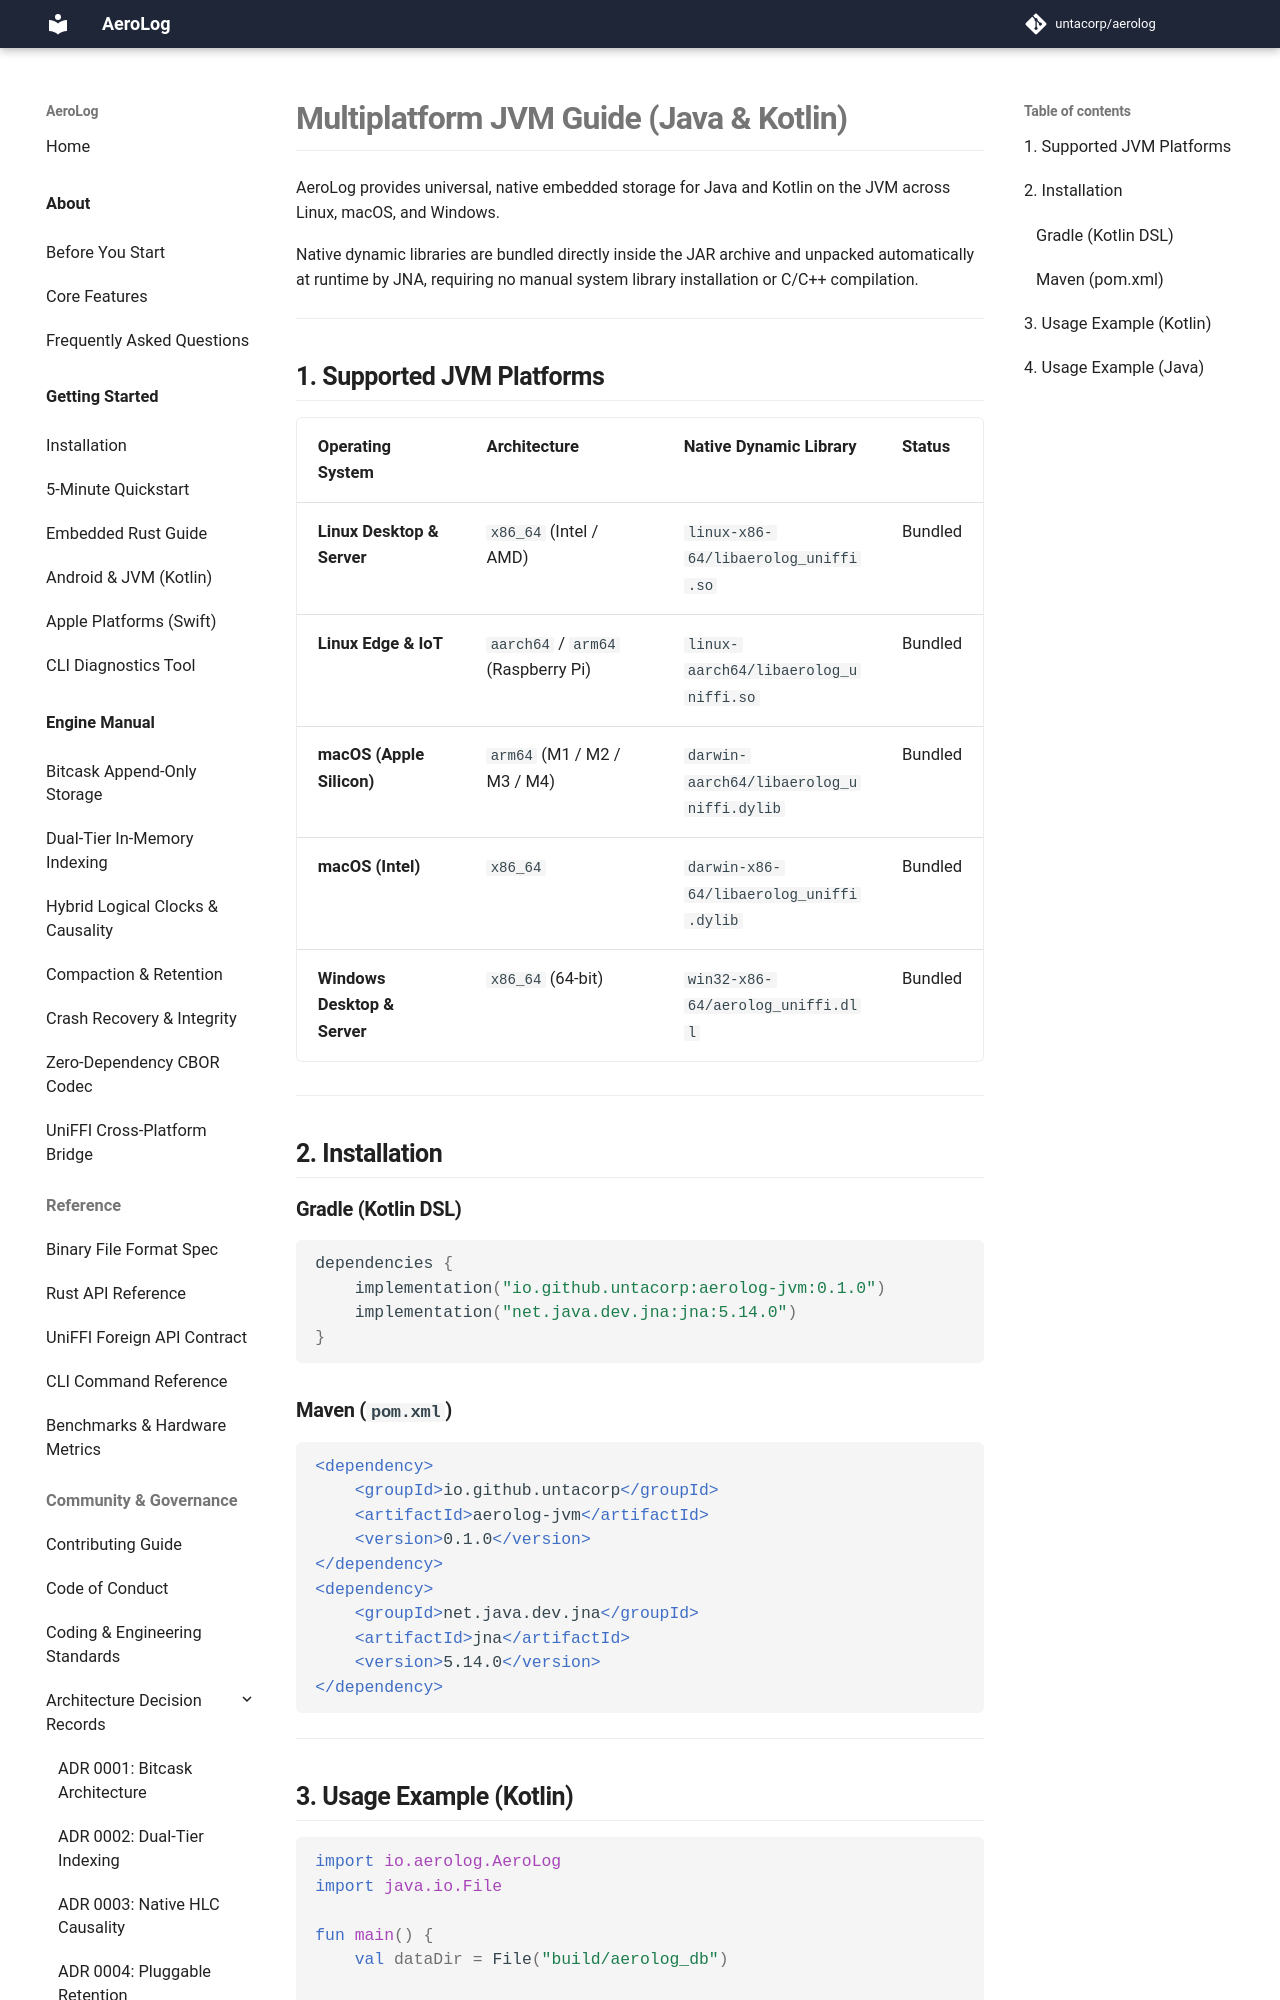

repository: untacorp/aerolog · page: getting-started/jvm-desktop/index.html · generator: mkdocs

# Multiplatform JVM Guide (Java & Kotlin)

AeroLog provides universal, native embedded storage for Java and Kotlin on the JVM across Linux, macOS, and Windows.

Native dynamic libraries are bundled directly inside the JAR archive and unpacked automatically at runtime by JNA, requiring no manual system library installation or C/C++ compilation.

---

## 1. Supported JVM Platforms

| Operating System | Architecture | Native Dynamic Library | Status |
| :--- | :--- | :--- | :--- |
| **Linux Desktop & Server** | `x86_64` (Intel / AMD) | `linux-x86-64/libaerolog_uniffi.so` | Bundled |
| **Linux Edge & IoT** | `aarch64` / `arm64` (Raspberry Pi) | `linux-aarch64/libaerolog_uniffi.so` | Bundled |
| **macOS (Apple Silicon)** | `arm64` (M1 / M2 / M3 / M4) | `darwin-aarch64/libaerolog_uniffi.dylib` | Bundled |
| **macOS (Intel)** | `x86_64` | `darwin-x86-64/libaerolog_uniffi.dylib` | Bundled |
| **Windows Desktop & Server**| `x86_64` (64-bit) | `win32-x86-64/aerolog_uniffi.dll` | Bundled |

---

## 2. Installation

### Gradle (Kotlin DSL)

```kotlin
dependencies {
    implementation("io.github.untacorp:aerolog-jvm:0.1.0")
    implementation("net.java.dev.jna:jna:5.14.0")
}
```

### Maven (`pom.xml`)

```xml
<dependency>
    <groupId>io.github.untacorp</groupId>
    <artifactId>aerolog-jvm</artifactId>
    <version>0.1.0</version>
</dependency>
<dependency>
    <groupId>net.java.dev.jna</groupId>
    <artifactId>jna</artifactId>
    <version>5.14.0</version>
</dependency>
```

---
